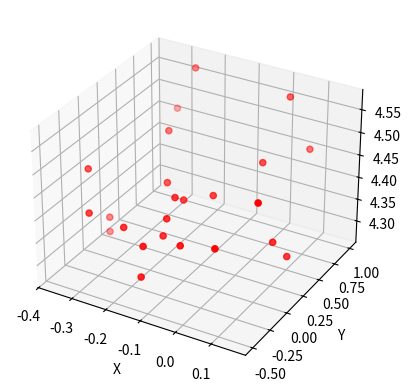

Python code for this plot:
"""
环境python3.10

"""
import matplotlib.pyplot as plt
import numpy as np

# SMPL模型默认数据点，数据读自pkl文件
# points2 = np.array([
#     [-2.17368030e-03, -2.40789171e-01,  2.85837929e-02],  # -24  1
#     [ 5.64076719e-02, -3.23069211e-01,  1.09197095e-02],  # -23  2
#     [-6.24834085e-02, -3.31302452e-01,  1.50412615e-02],  # -22  3
#     [ 2.26577066e-03, -1.16385621e-01, -9.80142869e-03],  # -21  4
#     [ 9.98591035e-02, -7.09538672e-01,  1.89567121e-02],  # -20  5
#     [-1.05740035e-01, -7.14990334e-01,  1.01982190e-02],  # -19  6
#     [ 6.75421124e-03,  2.15707733e-02,  1.70188978e-02],  # -18  7
#     [ 8.50687677e-02, -1.13641306e+00, -1.84712826e-02],  # -17  8
#     [-8.66844890e-02, -1.13503592e+00, -2.43634517e-02],  # -16  9
#     [ 4.48962197e-03,  7.76031658e-02,  1.98739448e-02],  # -15  10
#     [ 1.26123132e-01, -1.19669901e+00,  1.03571141e-01],  # -14  11
#     [-1.21524363e-01, -1.19714148e+00,  1.05959836e-01],  # -13  12
#     [-8.90056260e-03,  2.89238689e-01, -1.35936332e-02],  # -12  13
#     [ 7.61920978e-02,  1.91602856e-01,  9.75772827e-04],  # -11  14
#     [-7.84640284e-02,  1.90075502e-01, -3.83344230e-03],  # -10  15
#     [ 1.21264883e-03,  3.78176049e-01,  3.68162277e-02],  # -9   16
#     [ 1.99113481e-01,  2.36807951e-01, -1.80702272e-02],  # -8   17
#     [-1.91692337e-01,  2.36928773e-01, -1.23055110e-02],  # -7   18
#     [ 4.54445377e-01,  2.21158923e-01, -4.10167131e-02],  # -6   19
#     [-4.51819845e-01,  2.22559484e-01, -4.35742399e-02],  # -5   20
#     [ 7.20154633e-01,  2.33857031e-01, -4.83914475e-02],  # -4   21
#     [-7.20928227e-01,  2.29353205e-01, -4.96010068e-02],  # -3   22
#     [ 8.06845178e-01,  2.23221004e-01, -6.39857393e-02],  # -2   23
#     [-8.09681985e-01,  2.20701637e-01, -5.97080838e-02]   # -1   24
# ])
"""
验证TRAM算法输出的点阵是否构成一个人
"""
points2 = np.array([
    [-0.1186, 0.0940, 4.4153],   # 0  # -24
    [-0.0519, 0.1857, 4.4276],   # 1  # -23
    [-0.1845, 0.1839, 4.4272],   # 2  # -22
    [-0.1202, -0.0183, 4.4355],  # 3  # -21
    [0.0176, 0.5533, 4.4667],    # 4  # -20
    [-0.2575, 0.5581, 4.4791],   # 5  # -19
    [-0.1150, -0.1589, 4.4094],  # 6  # -18
    [0.0212, 0.9402, 4.5630],    # 7  # -17
    [-0.2567, 0.9462, 4.5720],   # 8  # -16
    [-0.1148, -0.2112, 4.3790],  # 9  # -15
    [0.0714, 0.9952, 4.4509],    # 10 # -14
    [-0.3217, 0.9930, 4.4630],   # 11 # -13
    [-0.1258, -0.4301, 4.3844],  # 12 # -12
    [-0.0394, -0.3395, 4.3933],  # 13 # -11
    [-0.2026, -0.3314, 4.3943],  # 14 # -10
    [-0.1190, -0.4937, 4.3277],  # 15 # -9
    [0.0576, -0.3403, 4.4097],   # 16 # -8
    [-0.3057, -0.3214, 4.4009],  # 17 # -7
    [0.1288, -0.1033, 4.4912],   # 18 # -6
    [-0.3604, -0.0806, 4.4543],  # 19 # -5
    [0.1300, 0.1169, 4.3757],    # 20 # -4
    [-0.3483, 0.1336, 4.3190],   # 21 # -3
    [0.1567, 0.1901, 4.3398],    # 22 # -2
    [-0.3642, 0.2027, 4.2725]    # 23 # -1
])
# 绘图配置
fig2 = plt.figure()
bx = fig2.add_subplot(111, projection='3d')

# 提取X, Y, Z坐标
x = points2[:, 0]
y = points2[:, 1]
z = points2[:, 2]

# 绘制散点图
bx.scatter(x, y, z, c='r', marker='o')

# 设置坐标轴标签
bx.set_xlabel('X')
bx.set_ylabel('Y')
bx.set_zlabel('Z')

# 显示图形
plt.show()





